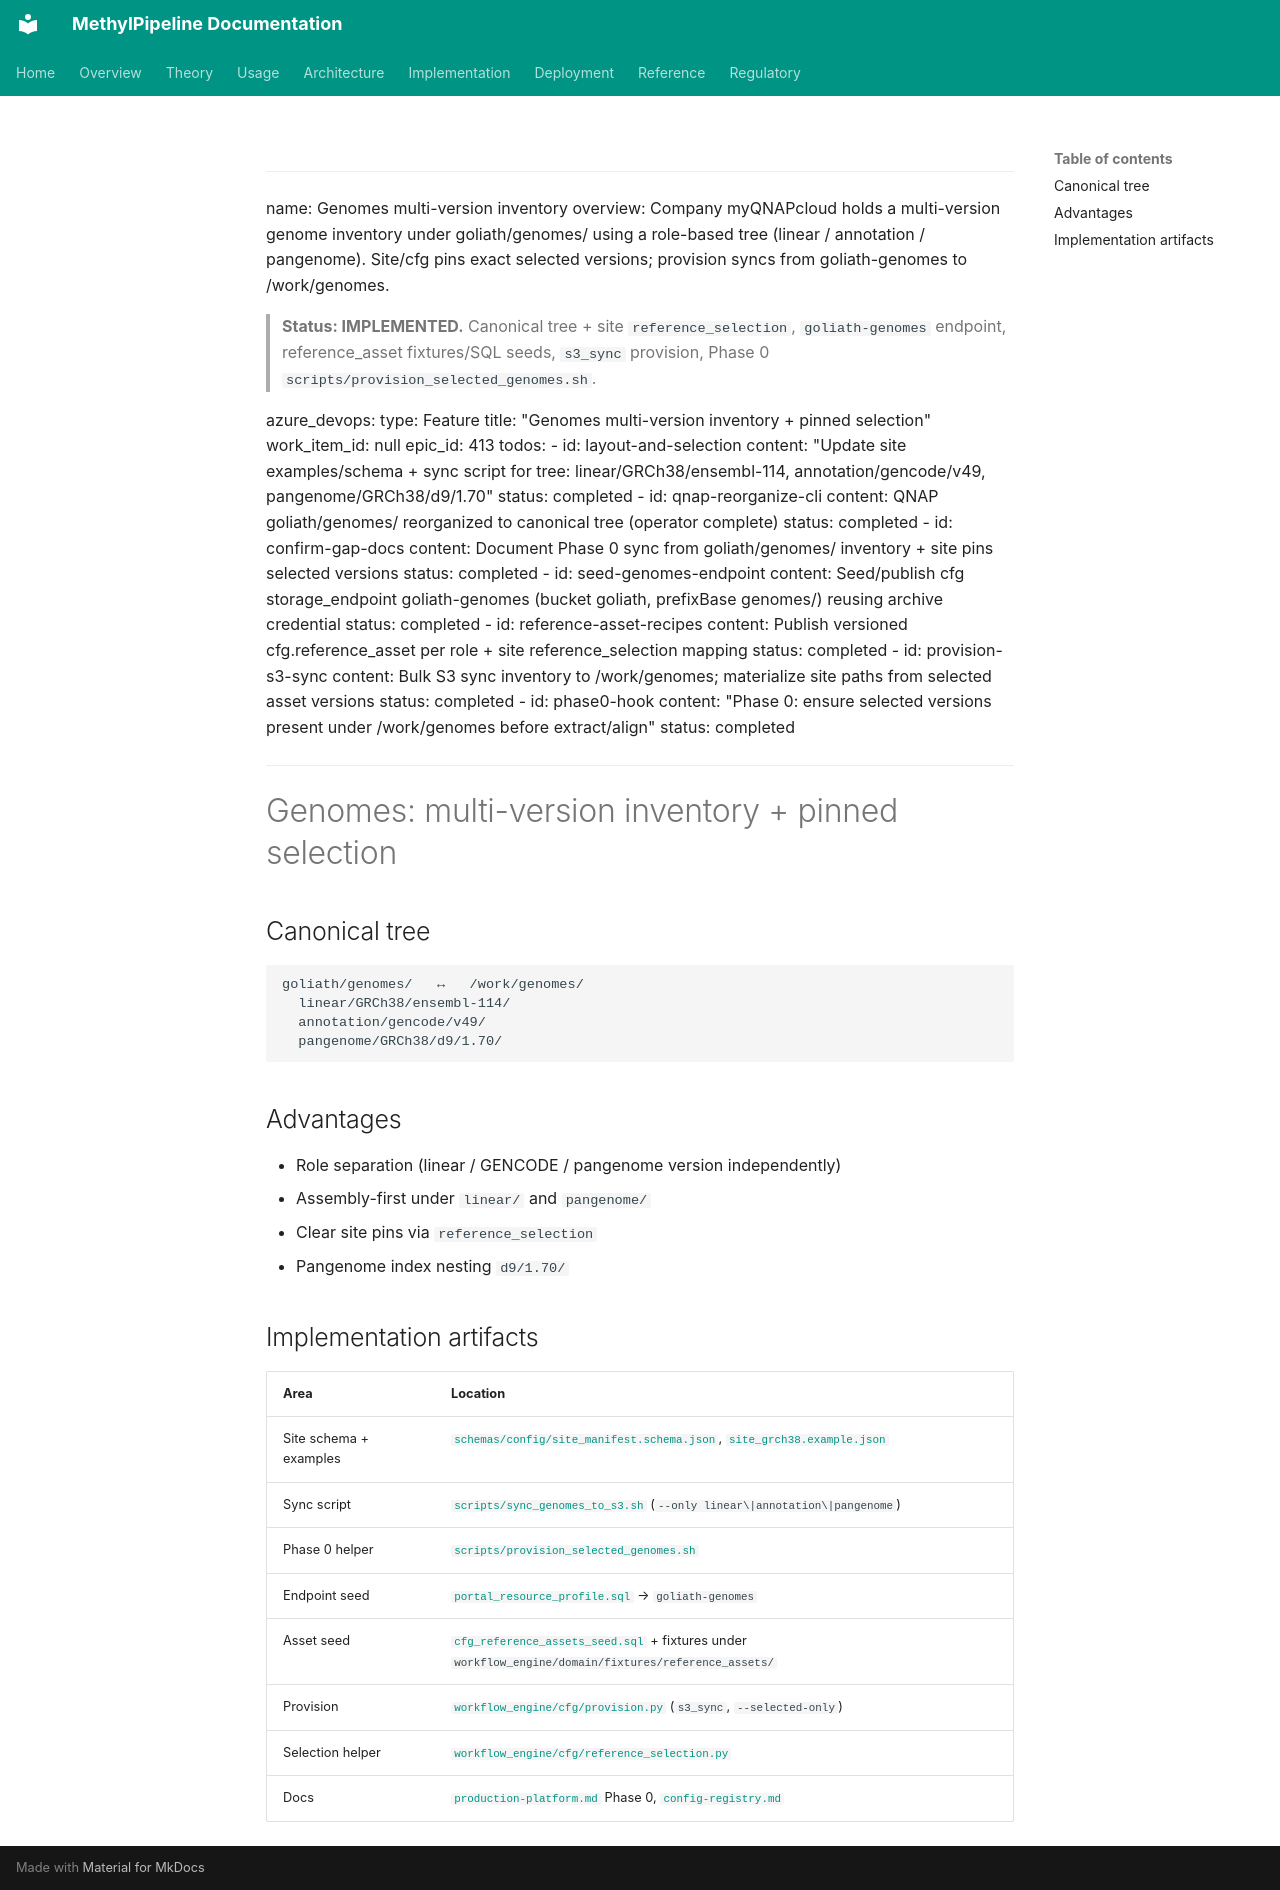

repository: Goliath-Research/GoliathWorkflow · page: plans/genomes-multi-version-inventory.plan/index.html · generator: mkdocs

---
name: Genomes multi-version inventory
overview: Company myQNAPcloud holds a multi-version genome inventory under goliath/genomes/ using a role-based tree (linear / annotation / pangenome). Site/cfg pins exact selected versions; provision syncs from goliath-genomes to /work/genomes.

> **Status: IMPLEMENTED.** Canonical tree + site `reference_selection`, `goliath-genomes` endpoint, reference_asset fixtures/SQL seeds, `s3_sync` provision, Phase 0 `scripts/provision_selected_genomes.sh`.

azure_devops:
  type: Feature
  title: "Genomes multi-version inventory + pinned selection"
  work_item_id: null
  epic_id: 413
todos:
  - id: layout-and-selection
    content: "Update site examples/schema + sync script for tree: linear/GRCh38/ensembl-114, annotation/gencode/v49, pangenome/GRCh38/d9/1.70"
    status: completed
  - id: qnap-reorganize-cli
    content: QNAP goliath/genomes/ reorganized to canonical tree (operator complete)
    status: completed
  - id: confirm-gap-docs
    content: Document Phase 0 sync from goliath/genomes/ inventory + site pins selected versions
    status: completed
  - id: seed-genomes-endpoint
    content: Seed/publish cfg storage_endpoint goliath-genomes (bucket goliath, prefixBase genomes/) reusing archive credential
    status: completed
  - id: reference-asset-recipes
    content: Publish versioned cfg.reference_asset per role + site reference_selection mapping
    status: completed
  - id: provision-s3-sync
    content: Bulk S3 sync inventory to /work/genomes; materialize site paths from selected asset versions
    status: completed
  - id: phase0-hook
    content: "Phase 0: ensure selected versions present under /work/genomes before extract/align"
    status: completed
---

# Genomes: multi-version inventory + pinned selection

## Canonical tree

```
goliath/genomes/   ↔   /work/genomes/
  linear/GRCh38/ensembl-114/
  annotation/gencode/v49/
  pangenome/GRCh38/d9/1.70/
```

## Advantages

- Role separation (linear / GENCODE / pangenome version independently)
- Assembly-first under `linear/` and `pangenome/`
- Clear site pins via `reference_selection`
- Pangenome index nesting `d9/1.70/`

## Implementation artifacts

| Area | Location |
|------|----------|
| Site schema + examples | [`schemas/config/site_manifest.schema.json`](../../schemas/config/site_manifest.schema.json), [`site_grch38.example.json`](../../tools/methyl-config-editor/configs/site_grch38.example.json) |
| Sync script | [`scripts/sync_genomes_to_s3.sh`](../../scripts/sync_genomes_to_s3.sh) (`--only linear\|annotation\|pangenome`) |
| Phase 0 helper | [`scripts/provision_selected_genomes.sh`](../../scripts/provision_selected_genomes.sh) |
| Endpoint seed | [`portal_resource_profile.sql`](../../workflow_engine/sql_mssql/portal_resource_profile.sql) → `goliath-genomes` |
| Asset seed | [`cfg_reference_assets_seed.sql`](../../workflow_engine/sql_mssql/cfg_reference_assets_seed.sql) + fixtures under `workflow_engine/domain/fixtures/reference_assets/` |
| Provision | [`workflow_engine/cfg/provision.py`](../../workflow_engine/cfg/provision.py) (`s3_sync`, `--selected-only`) |
| Selection helper | [`workflow_engine/cfg/reference_selection.py`](../../workflow_engine/cfg/reference_selection.py) |
| Docs | [`production-platform.md`](../deployment/production-platform.md) Phase 0, [`config-registry.md`](../architecture/config-registry.md) |
